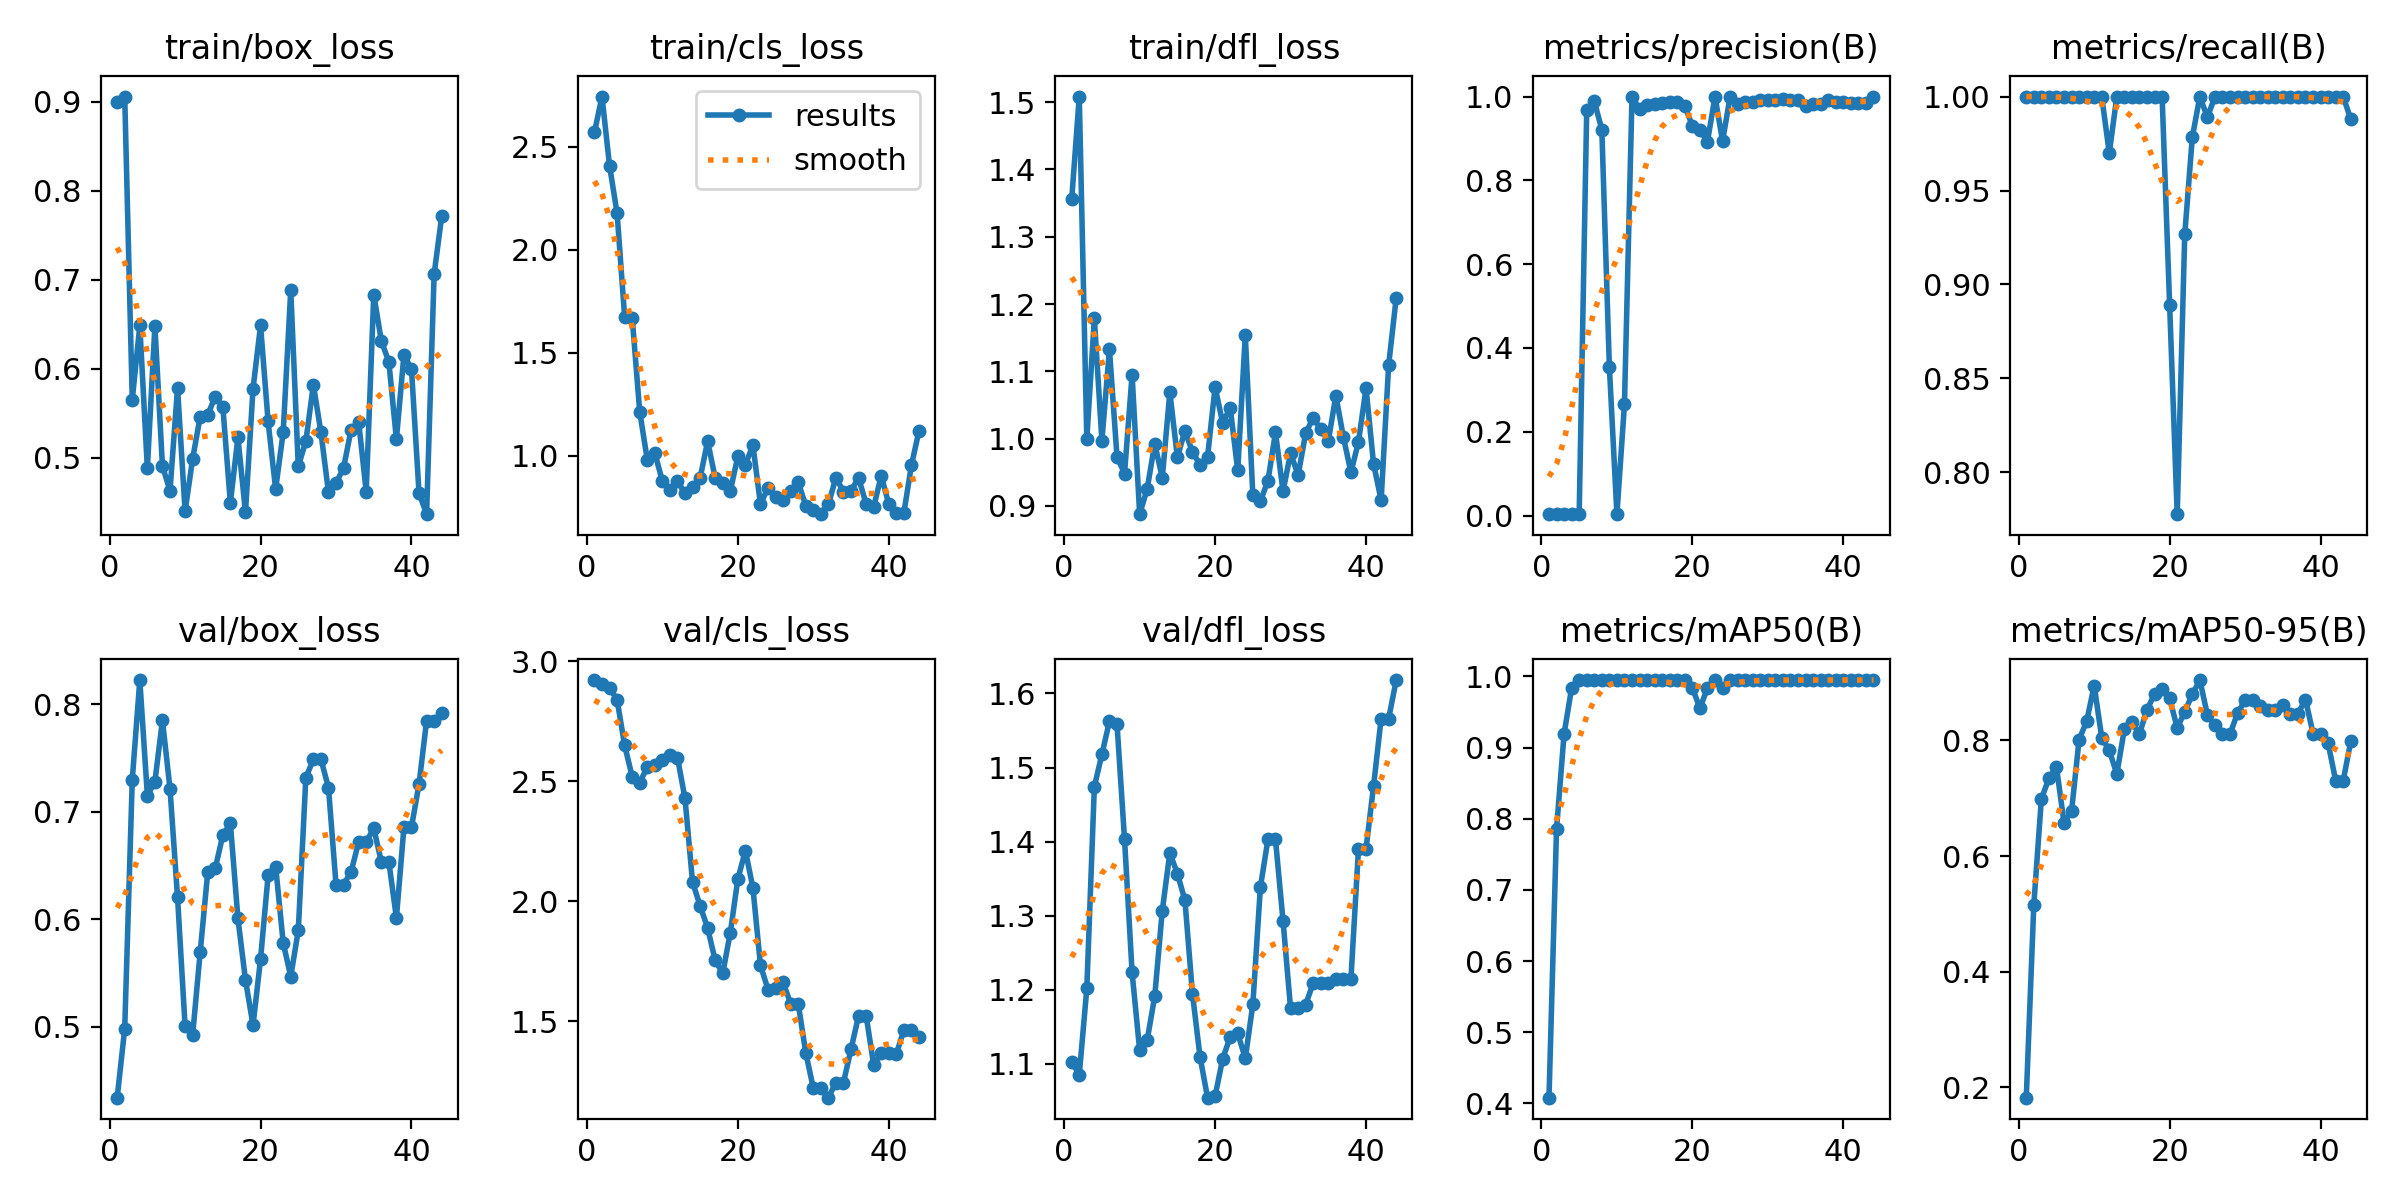

The data file committed next to this chart (first rows):
epoch, train/box_loss, train/cls_loss, train/dfl_loss, metrics/precision(B), metrics/recall(B), metrics/mAP50(B), metrics/mAP50-95(B), val/box_loss, val/cls_loss, val/dfl_loss, lr/pg0, lr/pg1, lr/pg2
1, 0.8993, 2.57, 1.356, 0.00333, 1, 0.408, 0.1819, 0.434, 2.922, 1.103, 2e-05, 2e-05, 2e-05
2, 0.9059, 2.744, 1.508, 0.00333, 1, 0.7858, 0.5158, 0.4981, 2.905, 1.085, 5.9985e-05, 5.9985e-05, 5.9985e-05
3, 0.5652, 2.409, 0.9996, 0.00333, 1, 0.9193, 0.6985, 0.7296, 2.89, 1.202, 9.9902e-05, 9.9902e-05, 9.9902e-05
4, 0.6485, 2.178, 1.179, 0.00333, 1, 0.984, 0.7346, 0.8224, 2.84, 1.474, 0.0001397, 0.0001397, 0.0001397
5, 0.4881, 1.676, 0.9971, 0.00333, 1, 0.995, 0.754, 0.715, 2.65, 1.518, 0.0001793, 0.0001793, 0.0001793
6, 0.6479, 1.671, 1.133, 0.969, 1, 0.995, 0.6579, 0.7279, 2.52, 1.563, 0.0002187, 0.0002187, 0.0002187
7, 0.4905, 1.214, 0.9729, 0.9887, 1, 0.995, 0.6773, 0.7851, 2.495, 1.559, 0.0002577, 0.0002577, 0.0002577
8, 0.4627, 0.9818, 0.9483, 0.9213, 1, 0.995, 0.8016, 0.7213, 2.559, 1.403, 0.0002964, 0.0002964, 0.0002964
9, 0.5785, 1.013, 1.095, 0.3548, 1, 0.995, 0.833, 0.6203, 2.568, 1.223, 0.0003347, 0.0003347, 0.0003347
10, 0.4397, 0.8789, 0.8879, 0.00333, 1, 0.995, 0.8949, 0.5005, 2.588, 1.119, 0.0003725, 0.0003725, 0.0003725
11, 0.4988, 0.8325, 0.9253, 0.2658, 1, 0.995, 0.8047, 0.4923, 2.611, 1.132, 0.0004098, 0.0004098, 0.0004098
12, 0.5461, 0.8774, 0.9927, 1, 0.9699, 0.995, 0.7827, 0.5693, 2.599, 1.191, 0.0004465, 0.0004465, 0.0004465
13, 0.5483, 0.8178, 0.9417, 0.9696, 1, 0.995, 0.7419, 0.6434, 2.429, 1.307, 0.0004826, 0.0004826, 0.0004826
14, 0.5686, 0.8473, 1.069, 0.9787, 1, 0.995, 0.8196, 0.6475, 2.08, 1.385, 0.000518, 0.000518, 0.000518
15, 0.5573, 0.8929, 0.9724, 0.9812, 1, 0.995, 0.8312, 0.678, 1.982, 1.357, 0.0005527, 0.0005527, 0.0005527
16, 0.4491, 1.071, 1.012, 0.9837, 1, 0.995, 0.8114, 0.6893, 1.889, 1.321, 0.0005866, 0.0005866, 0.0005866
17, 0.5228, 0.8931, 0.9803, 0.9875, 1, 0.995, 0.8532, 0.6008, 1.754, 1.194, 0.0006196, 0.0006196, 0.0006196
18, 0.4384, 0.8685, 0.9614, 0.9876, 1, 0.995, 0.8801, 0.5435, 1.7, 1.11, 0.0006517, 0.0006517, 0.0006517
19, 0.5773, 0.8288, 0.973, 0.9771, 1, 0.995, 0.8884, 0.5013, 1.869, 1.054, 0.000683, 0.000683, 0.000683
20, 0.6487, 0.9977, 1.077, 0.9303, 0.8889, 0.984, 0.8731, 0.5629, 2.092, 1.056, 0.0007132, 0.0007132, 0.0007132
21, 0.5406, 0.9573, 1.023, 0.9195, 0.7778, 0.9553, 0.8215, 0.6406, 2.212, 1.107, 0.0007425, 0.0007425, 0.0007425
22, 0.4645, 1.052, 1.046, 0.8927, 0.9266, 0.984, 0.8494, 0.649, 2.056, 1.136, 0.0007707, 0.0007707, 0.0007707
23, 0.5286, 0.7649, 0.9527, 1, 0.9782, 0.995, 0.8796, 0.578, 1.734, 1.141, 0.0007978, 0.0007978, 0.0007978
24, 0.6883, 0.8461, 1.154, 0.8935, 1, 0.984, 0.9045, 0.5466, 1.633, 1.107, 0.0008237, 0.0008237, 0.0008237
25, 0.4902, 0.8004, 0.9162, 1, 0.9889, 0.995, 0.8442, 0.5895, 1.637, 1.18, 0.0008485, 0.0008485, 0.0008485
26, 0.5184, 0.7862, 0.9071, 0.9833, 1, 0.995, 0.826, 0.7315, 1.662, 1.338, 0.0008721, 0.0008721, 0.0008721
27, 0.5818, 0.8278, 0.9373, 0.988, 1, 0.995, 0.811, 0.7487, 1.574, 1.403, 0.0008945, 0.0008945, 0.0008945
28, 0.5284, 0.8728, 1.009, 0.988, 1, 0.995, 0.811, 0.7487, 1.574, 1.403, 0.0009156, 0.0009156, 0.0009156
29, 0.4611, 0.7586, 0.9219, 0.9916, 1, 0.995, 0.8476, 0.7223, 1.37, 1.293, 0.0009354, 0.0009354, 0.0009354
30, 0.4713, 0.7354, 0.9787, 0.9928, 1, 0.995, 0.8694, 0.6322, 1.222, 1.175, 0.0009539, 0.0009539, 0.0009539
31, 0.4885, 0.7173, 0.9457, 0.9928, 1, 0.995, 0.8694, 0.6322, 1.222, 1.175, 0.0009711, 0.0009711, 0.0009711
32, 0.5314, 0.7649, 1.008, 0.9933, 1, 0.995, 0.8598, 0.6441, 1.182, 1.18, 0.0009869, 0.0009869, 0.0009869
33, 0.5401, 0.8952, 1.031, 0.9907, 1, 0.995, 0.853, 0.6718, 1.245, 1.209, 0.001001, 0.001001, 0.001001
34, 0.4618, 0.8265, 1.014, 0.9907, 1, 0.995, 0.853, 0.6718, 1.245, 1.209, 0.001014, 0.001014, 0.001014
35, 0.6833, 0.8313, 0.9965, 0.9784, 1, 0.995, 0.8607, 0.6846, 1.383, 1.209, 0.001026, 0.001026, 0.001026
36, 0.6314, 0.8941, 1.064, 0.9829, 1, 0.995, 0.8463, 0.6534, 1.524, 1.214, 0.001036, 0.001036, 0.001036
37, 0.6076, 0.7665, 1.002, 0.9829, 1, 0.995, 0.8463, 0.6534, 1.524, 1.214, 0.001045, 0.001045, 0.001045
38, 0.5206, 0.7529, 0.9499, 0.9912, 1, 0.995, 0.8708, 0.6012, 1.319, 1.215, 0.001052, 0.001052, 0.001052
39, 0.6158, 0.903, 0.9954, 0.9873, 1, 0.995, 0.8118, 0.6856, 1.367, 1.391, 0.001058, 0.001058, 0.001058
40, 0.5992, 0.7669, 1.075, 0.9873, 1, 0.995, 0.8118, 0.6856, 1.367, 1.391, 0.001063, 0.001063, 0.001063
41, 0.4601, 0.7229, 0.9624, 0.9839, 1, 0.995, 0.795, 0.7256, 1.364, 1.475, 0.001066, 0.001066, 0.001066
42, 0.4364, 0.7229, 0.9088, 0.984, 1, 0.995, 0.7303, 0.7844, 1.463, 1.566, 0.001068, 0.001068, 0.001068
43, 0.7062, 0.954, 1.11, 0.984, 1, 0.995, 0.7303, 0.7844, 1.463, 1.566, 0.001068, 0.001068, 0.001068
44, 0.771, 1.121, 1.209, 1, 0.9878, 0.995, 0.7987, 0.7921, 1.435, 1.618, 0.001067, 0.001067, 0.001067
